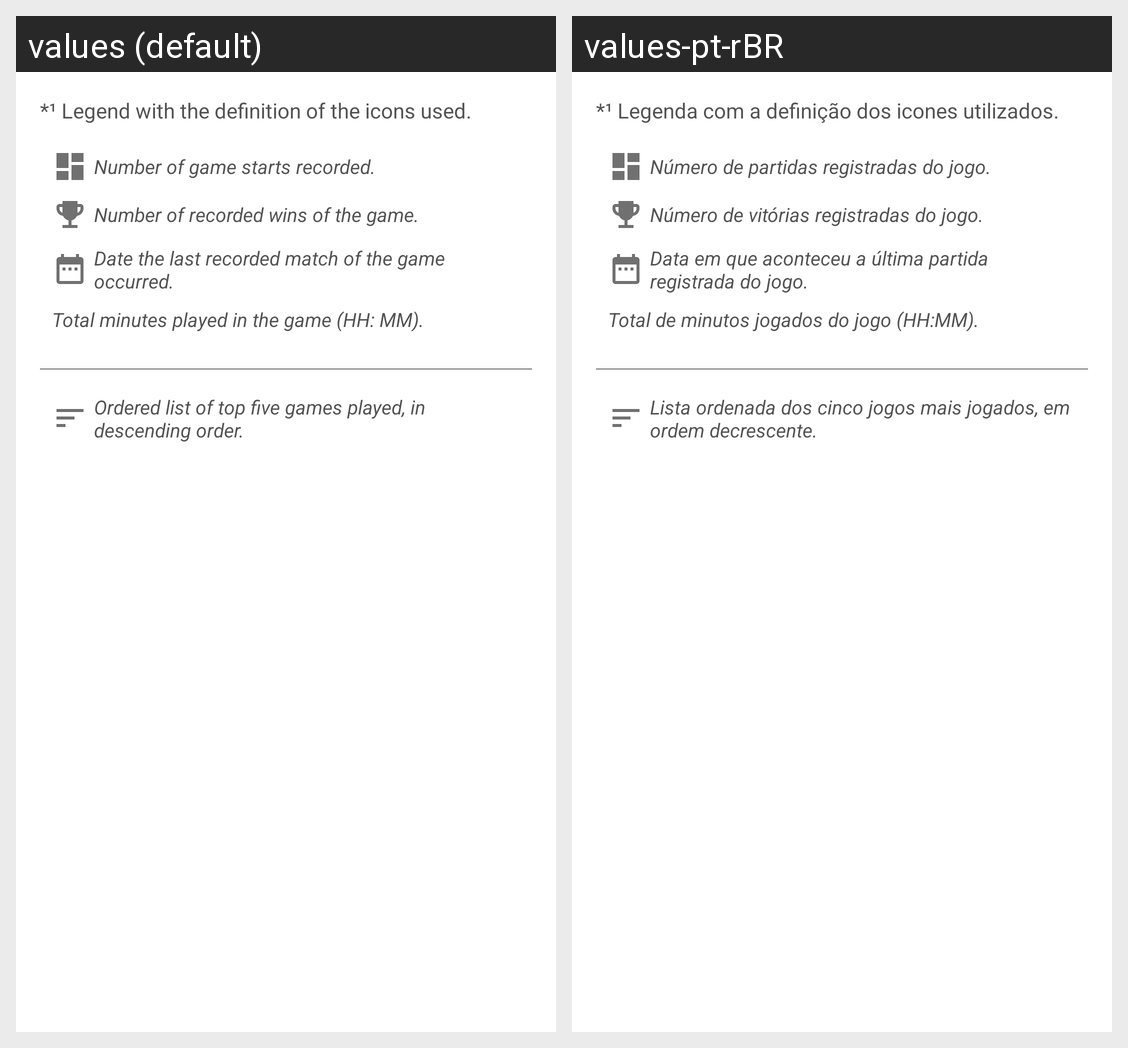

Translations of the strings shown on this Android screen, per locale in the grid:
Android screen res/layout/dialog_help_ranking_game.xml rendered under 2 locales, left to right: values (default), values-pt-rBR. Device: Nexus 5 (rendered at 1080×1920; each locale shown at half size, 540×960, under a caption strip naming it); theme AppTheme.NoActionBar.
Strings drawn on this screen, with the default value and each locale's value (text and hints the layout hard-codes, and strings that could not be matched under every locale, appear in the picture but are not listed):

text_legend_info_01
  values: *¹ Legend with the definition of the icons used.
  values-pt-rBR: *¹ Legenda com a definição dos icones utilizados.

text_legend_ranking_game_matches
  values: Number of game starts recorded.
  values-pt-rBR: Número de partidas registradas do jogo.

text_legend_ranking_game_winners
  values: Number of recorded wins of the game.
  values-pt-rBR: Número de vitórias registradas do jogo.

text_legend_ranking_game_date
  values: Date the last recorded match of the game occurred.
  values-pt-rBR: Data em que aconteceu a última partida registrada do jogo.

text_legend_ranking_game_time
  values: Total minutes played in the game (HH: MM).
  values-pt-rBR: Total de minutos jogados do jogo (HH:MM).

text_legend_ranking_game_sort_list
  values: Ordered list of top five games played, in descending order.
  values-pt-rBR: Lista ordenada dos cinco jogos mais jogados, em ordem decrescente.
